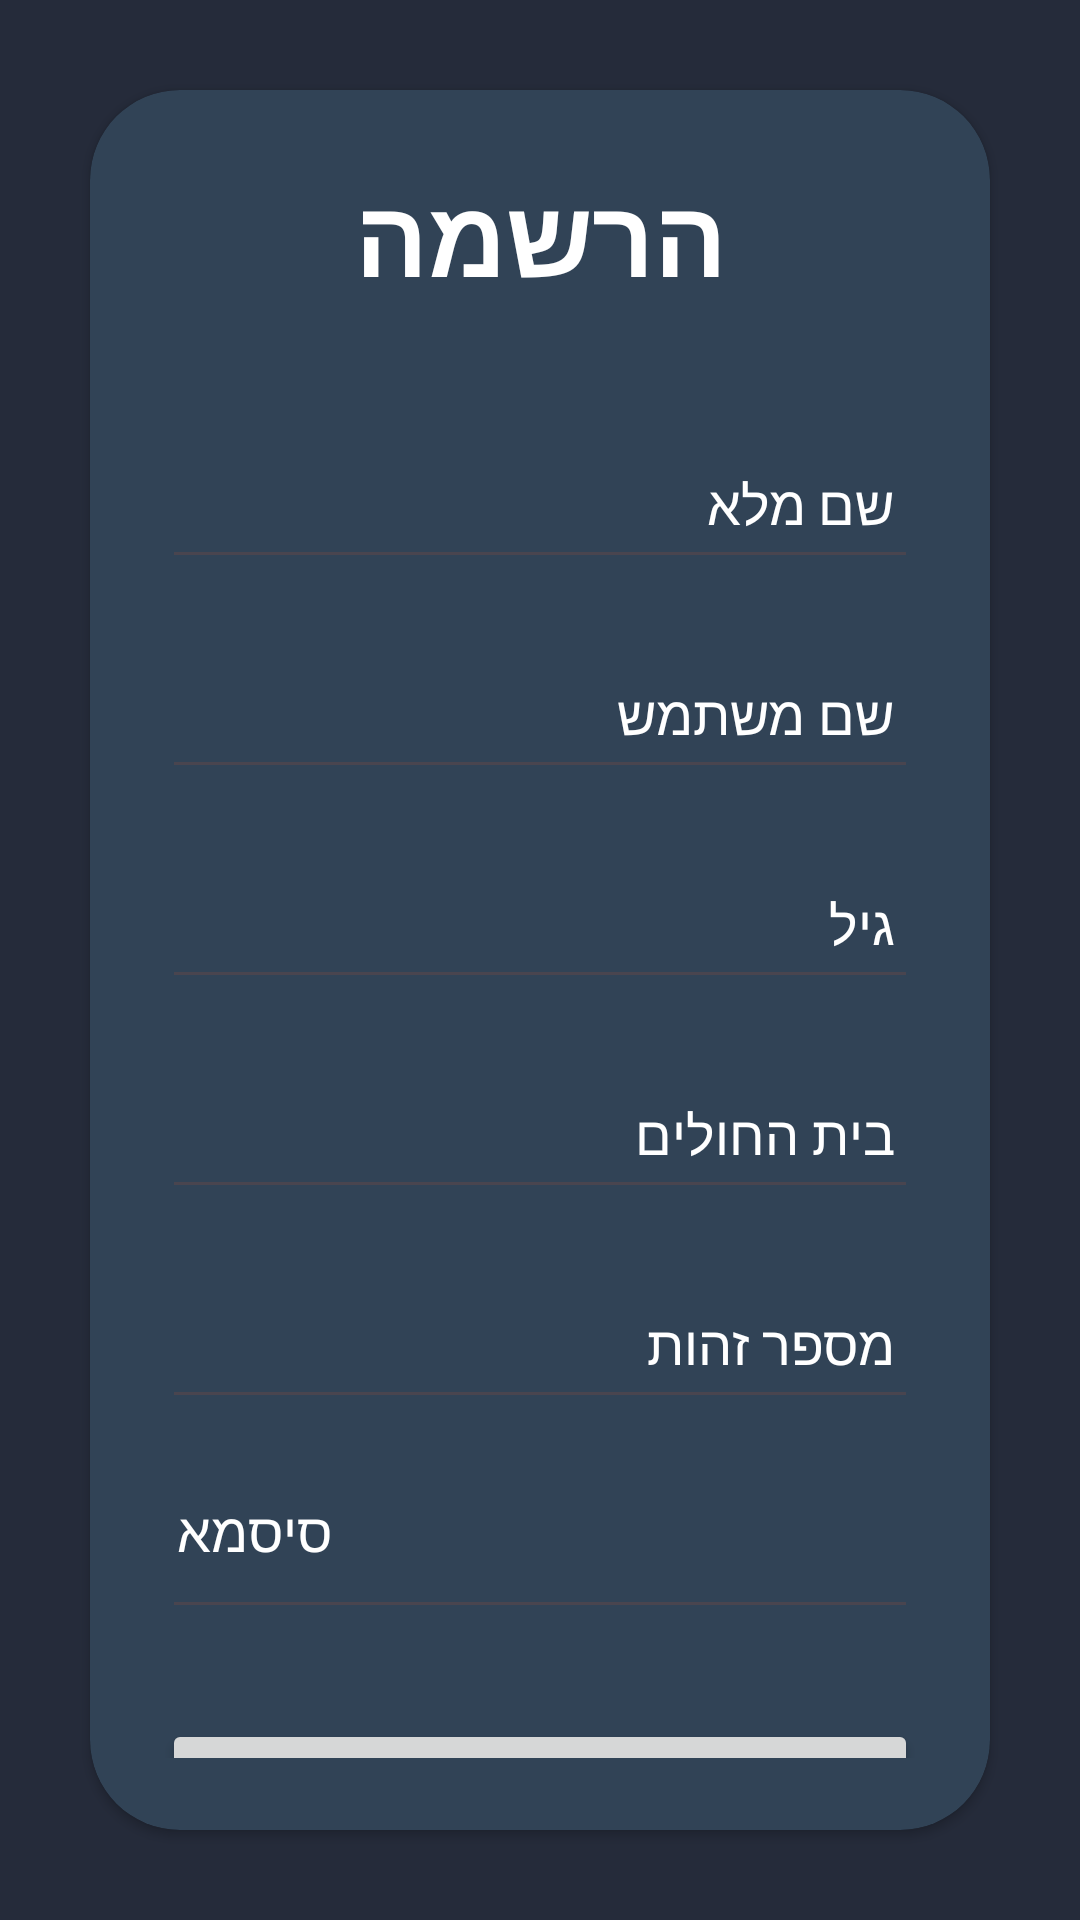

Layout XML and referenced resources for this Android screen:
<!-- AndroidManifest.xml: application theme Theme.CancerProject20 -->
<!-- res/layout/activity_signup.xml -->
<?xml version="1.0" encoding="utf-8"?>
<LinearLayout xmlns:app="http://schemas.android.com/apk/res-auto"
    xmlns:tools="http://schemas.android.com/tools"
    xmlns:android="http://schemas.android.com/apk/res/android"
    android:layout_width="match_parent"
    android:layout_height="match_parent"
    android:orientation="vertical"
    android:gravity="center"
    tools:context=".SignupActivity"
    android:background="#252b3a"
    >

    <androidx.cardview.widget.CardView
        android:layout_width="match_parent"
        android:layout_height="match_parent"
        android:layout_margin="30dp"
        app:cardCornerRadius="30dp"
        android:elevation="20dp"
        app:cardBackgroundColor="#314356">

        <LinearLayout
            android:layout_width="match_parent"
            android:layout_height="wrap_content"
            android:orientation="vertical"
            android:gravity="center_horizontal"
            android:padding="24dp">

            <TextView
                android:layout_width="match_parent"
                android:layout_height="wrap_content"
                android:text="הרשמה"
                android:textSize="36sp"
                android:textAlignment="center"
                android:textStyle="bold"
                android:backgroundTint="#252b3a"
                android:textColor="@color/white"/>

            <EditText
                android:layout_width="match_parent"
                android:layout_height="50dp"
                android:id="@+id/signup_name"
                android:layout_marginTop="40dp"
                android:padding="8dp"
                android:hint="שם מלא"
                android:drawablePadding="5dp"
                android:textColor="@color/white"
                android:textColorHint="@color/white"
                android:inputType="text"
                />

            <EditText
                android:layout_width="match_parent"
                android:layout_height="50dp"
                android:id="@+id/signup_username"
                android:layout_marginTop="20dp"
                android:padding="8dp"
                android:hint="שם משתמש"
                android:drawablePadding="5dp"
                android:textColor="@color/white"
                android:textColorHint="@color/white"
                android:inputType="text"
                />

            <EditText
                android:layout_width="match_parent"
                android:layout_height="50dp"
                android:id="@+id/signup_Age"
                android:layout_marginTop="20dp"
                android:padding="8dp"
                android:hint="גיל"
                android:drawablePadding="5dp"
                android:textColor="@color/white"
                android:textColorHint="@color/white"
                android:inputType="text"/>

            <EditText
                android:layout_width="match_parent"
                android:layout_height="50dp"
                android:id="@+id/signup_hospital"
                android:layout_marginTop="20dp"
                android:padding="8dp"
                android:hint="בית החולים"
                android:drawablePadding="5dp"
                android:textColor="@color/white"
                android:textColorHint="@color/white"
                android:inputType="text" />

            <EditText
                android:layout_width="match_parent"
                android:layout_height="50dp"
                android:id="@+id/signup_id"
                android:layout_marginTop="20dp"
                android:padding="8dp"
                android:hint="מספר זהות"
                android:drawablePadding="5dp"
                android:textColor="@color/white"
                android:textColorHint="@color/white"
                android:inputType="text" />

            <EditText
                android:layout_width="match_parent"
                android:layout_height="50dp"
                android:id="@+id/signup_password"
                android:layout_marginTop="20dp"
                android:padding="5dp"
                android:inputType="textPassword"
                android:hint="סיסמא"
                android:textColor="@color/white"
                android:drawablePadding="8dp"
                android:textColorHint="@color/white"
                android:gravity="left"
                />
            <Button
                android:layout_width="match_parent"
                android:layout_height="50dp"
                android:text="הרשם"
                android:id="@+id/signup_button"
                android:textSize="18sp"
                android:layout_marginTop="30dp"
                app:cornerRadius = "20dp"
                android:textColor="@color/white"
                />

            <TextView
                android:id="@+id/loginRedirectText"
                android:layout_width="250dp"
                android:layout_height="wrap_content"
                android:textColor="@color/white"
                android:gravity="center"
                android:backgroundTint="#314356"
                android:text="כניסת רשומים"
                android:textSize="18dp"
                />






        </LinearLayout>


    </androidx.cardview.widget.CardView>

</LinearLayout>
<!-- resources referenced by this layout -->
<resources>
  <color name="white">#FFFFFFFF</color>
  <style name="Theme.CancerProject20" parent="Base.Theme.CancerProject" />
  <style name="Base.Theme.CancerProject" parent="Theme.Material3.DayNight.NoActionBar">
          
          
  
      </style>
</resources>
